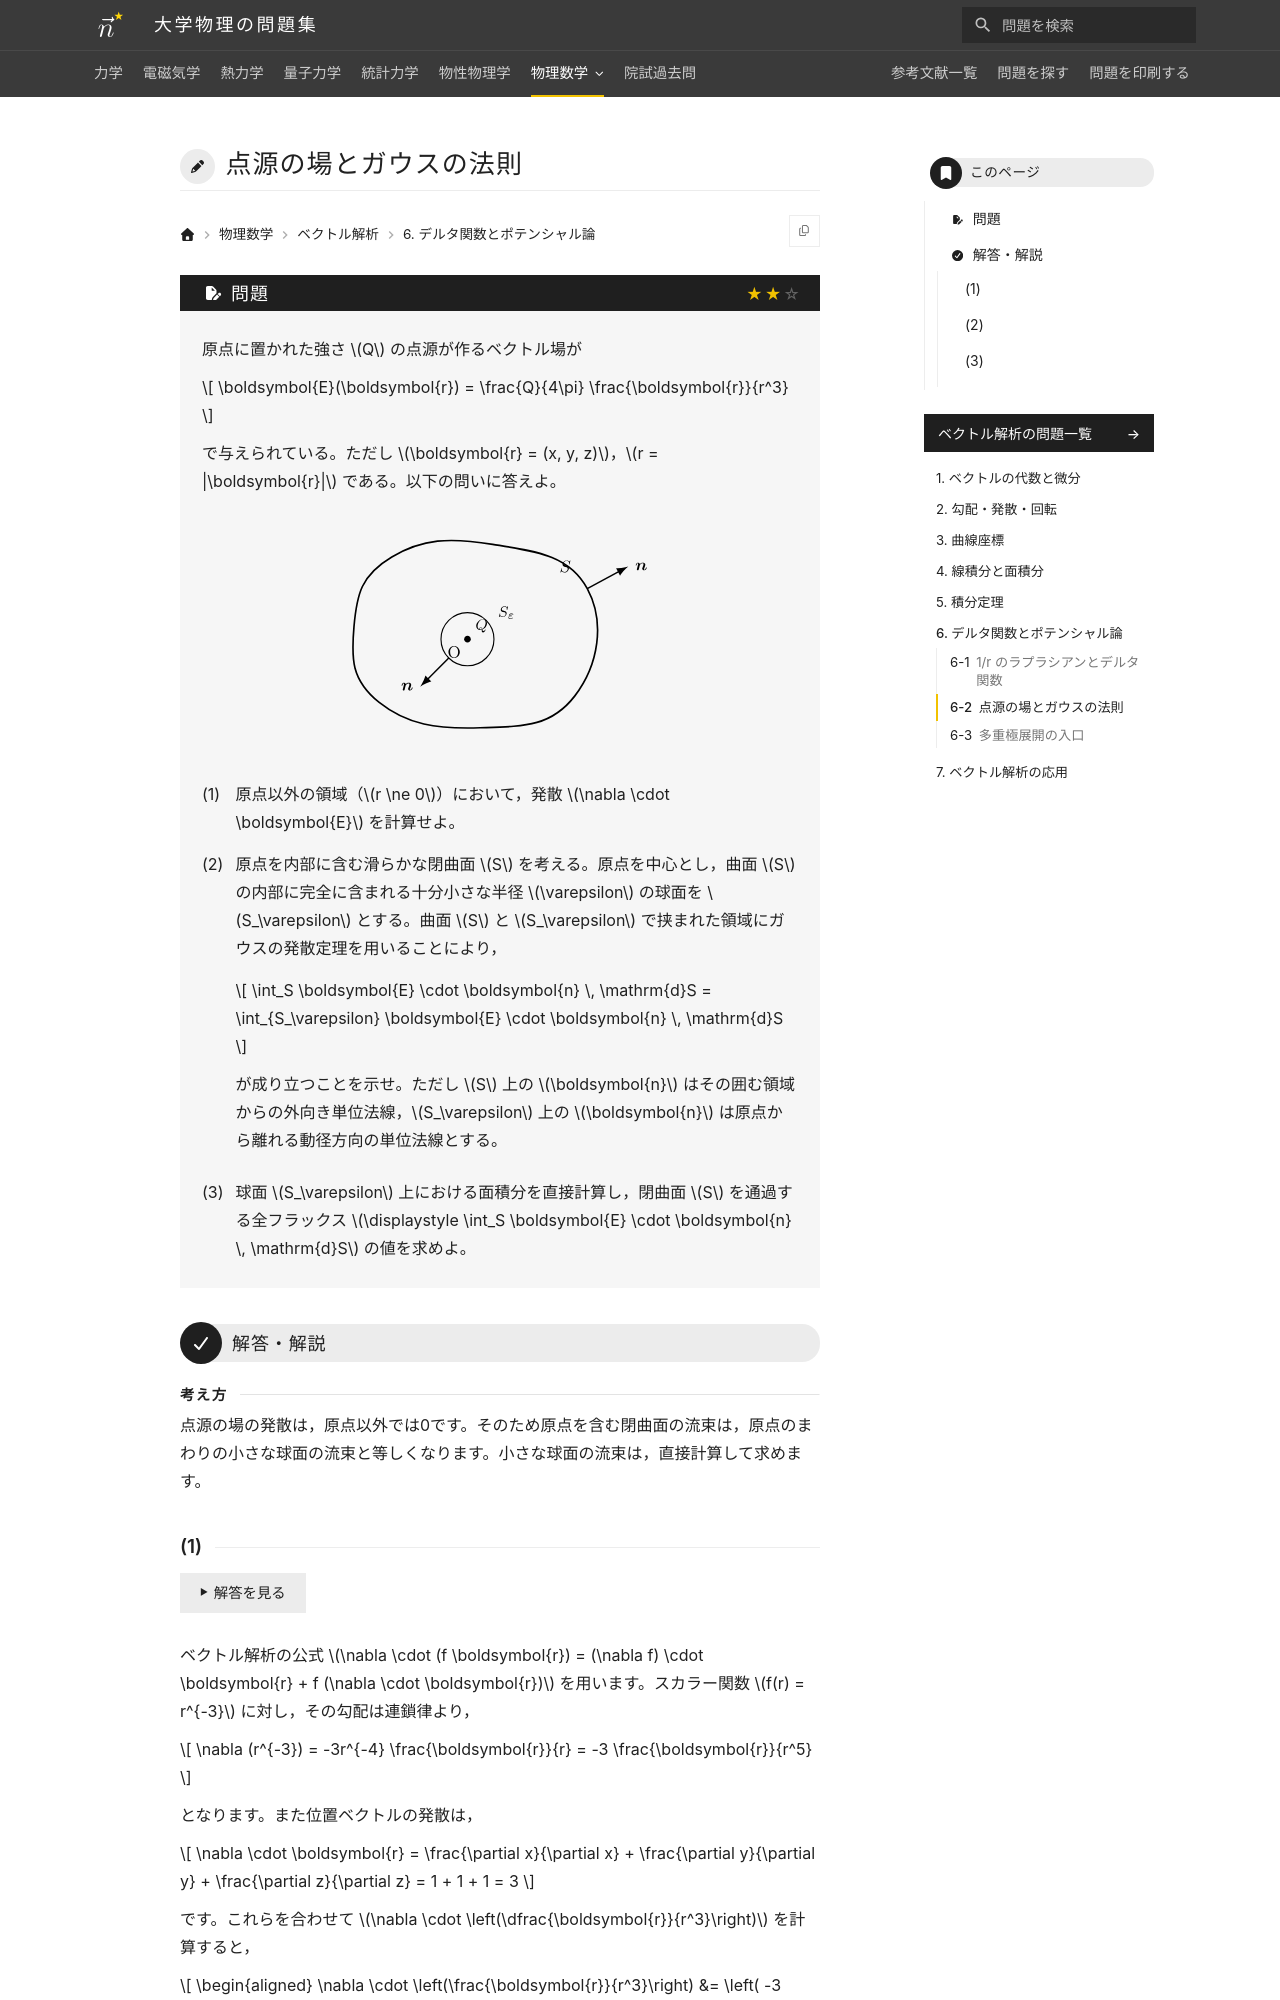

repository: Nanana-2/physics-site · page: 09vector_analysis/06/06_020/index.html · generator: mkdocs

---
tags:
  - 標準
---

# 点源の場とガウスの法則

## 問題
原点に置かれた強さ $Q$ の点源が作るベクトル場が

$$
\boldsymbol{E}(\boldsymbol{r}) = \frac{Q}{4\pi} \frac{\boldsymbol{r}}{r^3}
$$

で与えられている。ただし $\boldsymbol{r} = (x, y, z)$，$r = |\boldsymbol{r}|$ である。以下の問いに答えよ。

<figure class="problem-figure" markdown>
![問題の図](../../assets/figures/vector-analysis/06_020-p-light.svg#only-light)
![問題の図](../../assets/figures/vector-analysis/06_020-p-dark.svg#only-dark)
</figure>

(1) 原点以外の領域（$r \ne 0$）において，発散 $\nabla \cdot \boldsymbol{E}$ を計算せよ。

(2) 原点を内部に含む滑らかな閉曲面 $S$ を考える。原点を中心とし，曲面 $S$ の内部に完全に含まれる十分小さな半径 $\varepsilon$ の球面を $S_\varepsilon$ とする。曲面 $S$ と $S_\varepsilon$ で挟まれた領域にガウスの発散定理を用いることにより，

$$
\int_S \boldsymbol{E} \cdot \boldsymbol{n} \, \mathrm{d}S = \int_{S_\varepsilon} \boldsymbol{E} \cdot \boldsymbol{n} \, \mathrm{d}S
$$

が成り立つことを示せ。ただし $S$ 上の $\boldsymbol{n}$ はその囲む領域からの外向き単位法線，$S_\varepsilon$ 上の $\boldsymbol{n}$ は原点から離れる動径方向の単位法線とする。

(3) 球面 $S_\varepsilon$ 上における面積分を直接計算し，閉曲面 $S$ を通過する全フラックス $\displaystyle \int_S \boldsymbol{E} \cdot \boldsymbol{n} \, \mathrm{d}S$ の値を求めよ。

---

## 解答・解説

<div class="approach" markdown>
点源の場の発散は，原点以外では0です。そのため原点を含む閉曲面の流束は，原点のまわりの小さな球面の流束と等しくなります。小さな球面の流束は，直接計算して求めます。
</div>
